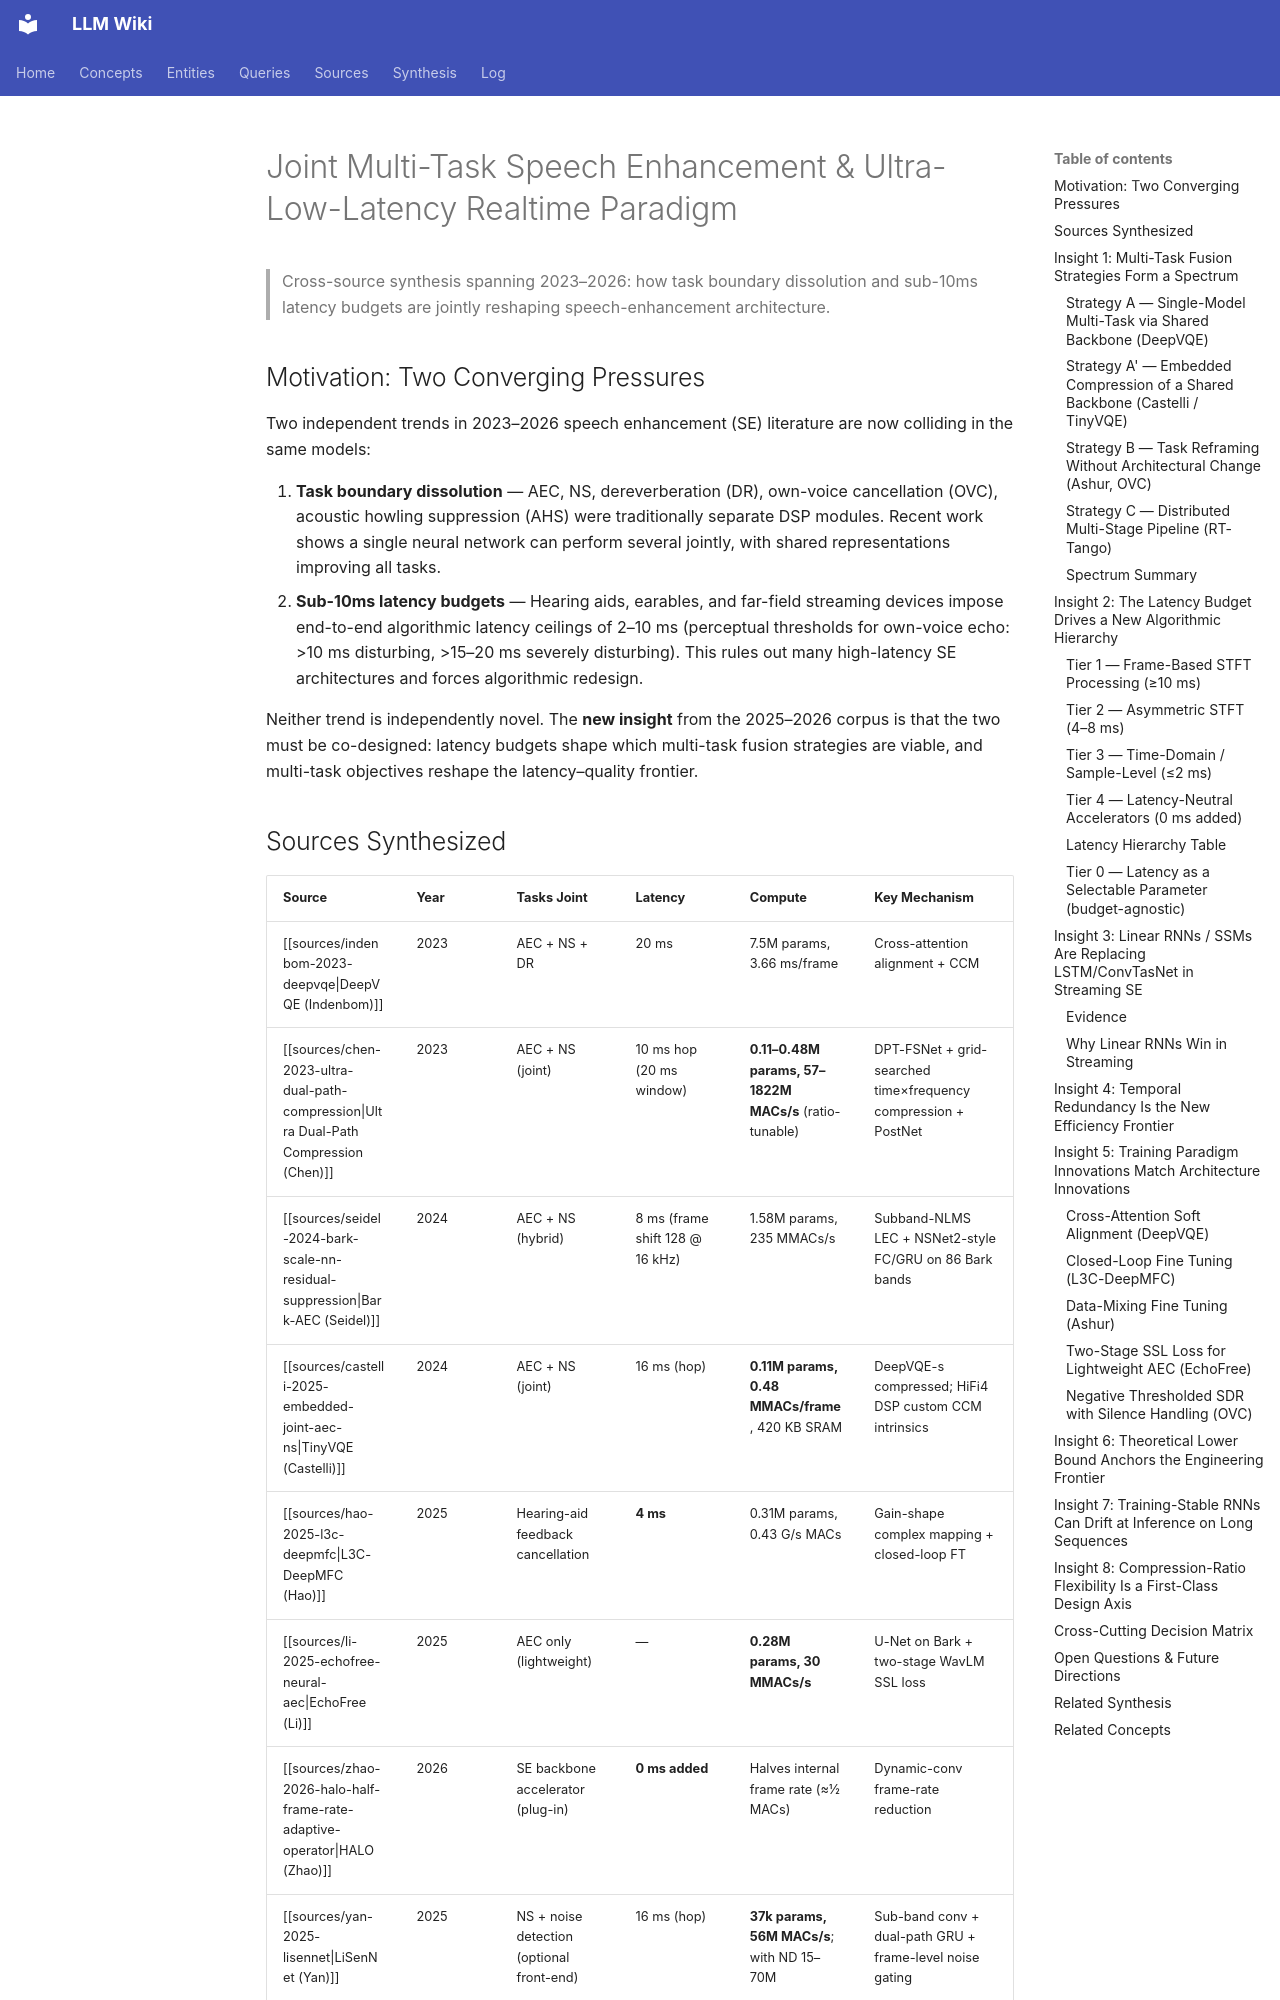

repository: proudzhu/llm-wiki · page: synthesis/joint-multitask-ultra-low-latency-se.html · generator: mkdocs

---
type: synthesis
created: 2026-07-16
updated: 2026-11-11
sources:
  - raw/papers/indenbom-2023-deepvqe/full-text.md
  - raw/papers/ostergaard-2026-own-voice-cancellation/full-text.md
  - raw/papers/benslimane-2026-rt-tango-binaural-speech-enhancement/full-text.md
  - raw/papers/zhao-2026-halo-half-frame-rate-adaptive-operator/full-text.md
  - raw/papers/yan-2025-lisennet/full-text.md
  - raw/papers/hao-2025-l3c-deepmfc/full-text.md
  - raw/papers/ashur-2026-acoustic-howling-suppression-fine-tuning/full-text.md
  - raw/papers/rath-2026-minimum-delay-block-size/full-text.txt
  - raw/papers/seidel-2024-bark-scale-nn-residual-suppression/full-text.md
  - raw/papers/chen-2023-ultra-dual-path-compression/full-text.md
  - raw/papers/castelli-2025-embedded-joint-aec-ns/full-text.md
  - raw/papers/li-2025-echofree-neural-aec/full-text.md
  - raw/papers/larraza-2026-fast-ulcnet-speech-enhancement/full-text.md
  - raw/papers/shetu-2026-munet/full-text.md
  - raw/papers/zhao-2026-spectrally-adaptive-loss/full-text.md
  - raw/papers/uphaus-2026-directivity-low-latency/full-text.md
  - raw/papers/ueda-2024-online-joint-optimization/full-text.md
  - raw/papers/ahn-2026-fastenhancer/full-text.md
  - raw/papers/kim-2026-faster-enhancer/full-text.md
  - raw/papers/zhao-2025-lightweight-transformer/full-text.md
  - raw/papers/fu-2026-one-model-many-latencies/full-text.md
tags:
  - speech-enhancement
  - multi-task
  - low-latency
  - real-time
  - linear-rnn
  - hearing-aid
  - streaming
---

# Joint Multi-Task Speech Enhancement & Ultra-Low-Latency Realtime Paradigm

> Cross-source synthesis spanning 2023–2026: how task boundary dissolution and sub-10ms latency budgets are jointly reshaping speech-enhancement architecture.

## Motivation: Two Converging Pressures

Two independent trends in 2023–2026 speech enhancement (SE) literature are now colliding in the same models:

1. **Task boundary dissolution** — AEC, NS, dereverberation (DR), own-voice cancellation (OVC), acoustic howling suppression (AHS) were traditionally separate DSP modules. Recent work shows a single neural network can perform several jointly, with shared representations improving all tasks.
2. **Sub-10ms latency budgets** — Hearing aids, earables, and far-field streaming devices impose end-to-end algorithmic latency ceilings of 2–10 ms (perceptual thresholds for own-voice echo: >10 ms disturbing, >15–20 ms severely disturbing). This rules out many high-latency SE architectures and forces algorithmic redesign.

Neither trend is independently novel. The **new insight** from the 2025–2026 corpus is that the two must be co-designed: latency budgets shape which multi-task fusion strategies are viable, and multi-task objectives reshape the latency–quality frontier.
